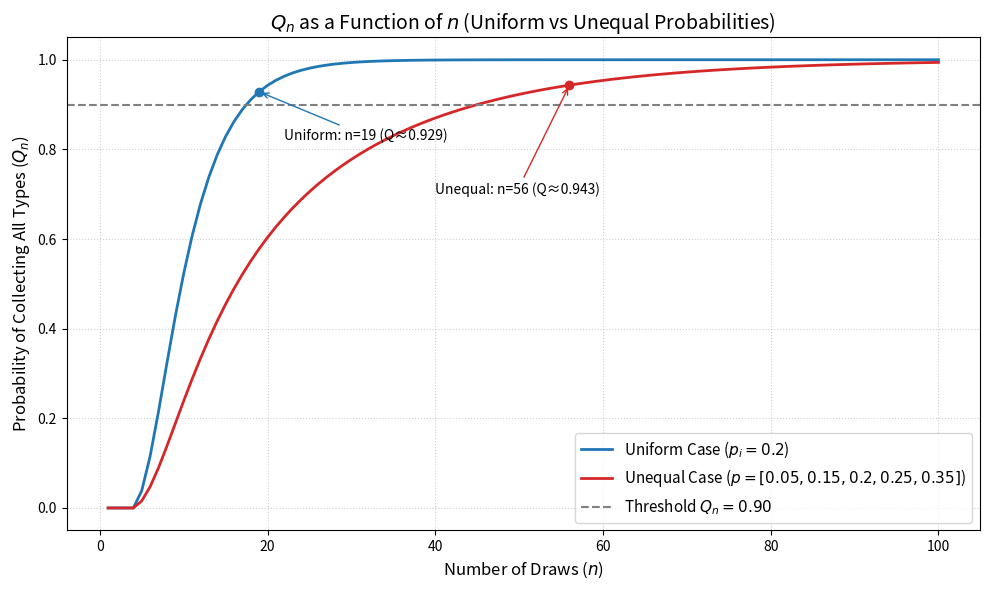

Reproduce this figure in Python.
import matplotlib.pyplot as plt
from itertools import combinations

p_unequal = [0.05, 0.15, 0.20, 0.25, 0.35]
p_equal = [0.20, 0.20, 0.20, 0.20, 0.20]

def get_subsets(p_list):
    subsets = []
    for k in range(len(p_list) + 1):
        for combo in combinations(p_list, k):
            subsets.append((k, sum(combo)))
    return subsets

subsets_unequal = get_subsets(p_unequal)
subsets_equal = get_subsets(p_equal)

def compute_Q(n, subsets):
    return sum(((-1) ** k) * ((1.0 - p_sum) ** n) for k, p_sum in subsets)

n_values = list(range(1, 101))
Q_unequal = [compute_Q(n, subsets_unequal) for n in n_values]
Q_equal = [compute_Q(n, subsets_equal) for n in n_values]

plt.figure(figsize=(10, 6))
plt.plot(n_values, Q_equal, label='Uniform Case ($p_i = 0.2$)', color='tab:blue', linewidth=2)
plt.plot(n_values, Q_unequal, label='Unequal Case ($p = [0.05, 0.15, 0.2, 0.25, 0.35]$)', color='tab:red', linewidth=2)

plt.axhline(0.90, color='gray', linestyle='--', label='Threshold $Q_n = 0.90$')
plt.scatter([19], [compute_Q(19, subsets_equal)], color='tab:blue', zorder=5)
plt.annotate(f'Uniform: n=19 (Q≈{compute_Q(19, subsets_equal):.3f})', 
             xy=(19, compute_Q(19, subsets_equal)), xytext=(22, 0.82),
             arrowprops=dict(arrowstyle='->', color='tab:blue'))

plt.scatter([56], [compute_Q(56, subsets_unequal)], color='tab:red', zorder=5)
plt.annotate(f'Unequal: n=56 (Q≈{compute_Q(56, subsets_unequal):.3f})', 
             xy=(56, compute_Q(56, subsets_unequal)), xytext=(40, 0.70),
             arrowprops=dict(arrowstyle='->', color='tab:red'))

plt.title('$Q_n$ as a Function of $n$ (Uniform vs Unequal Probabilities)', fontsize=14)
plt.xlabel('Number of Draws ($n$)', fontsize=12)
plt.ylabel('Probability of Collecting All Types ($Q_n$)', fontsize=12)
plt.grid(True, linestyle=':', alpha=0.6)
plt.legend(loc='lower right', fontsize=11)
plt.tight_layout()
plt.savefig('contrast_plot.png')
plt.show()
